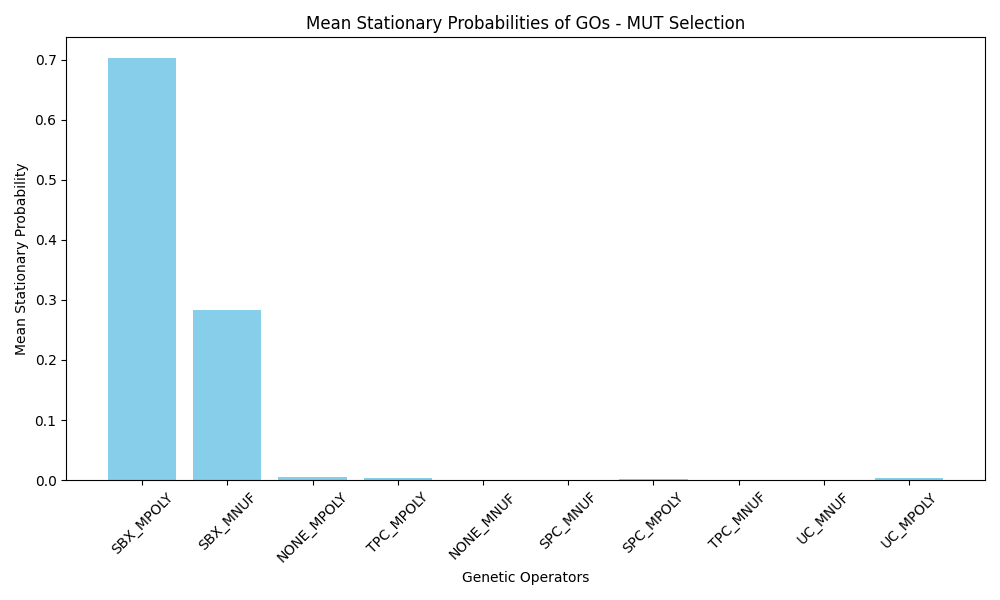

Source data for this figure (header and first rows):
GO_Name, Mean_Stationary_Probability
SBX_MPOLY, 0.7019
SBX_MNUF, 0.2824
NONE_MPOLY, 0.005275
TPC_MPOLY, 0.003724
NONE_MNUF, 0.000000
SPC_MNUF, 0.000000
SPC_MPOLY, 0.002364
TPC_MNUF, 0.000000
UC_MNUF, 0.000000
UC_MPOLY, 0.004401
